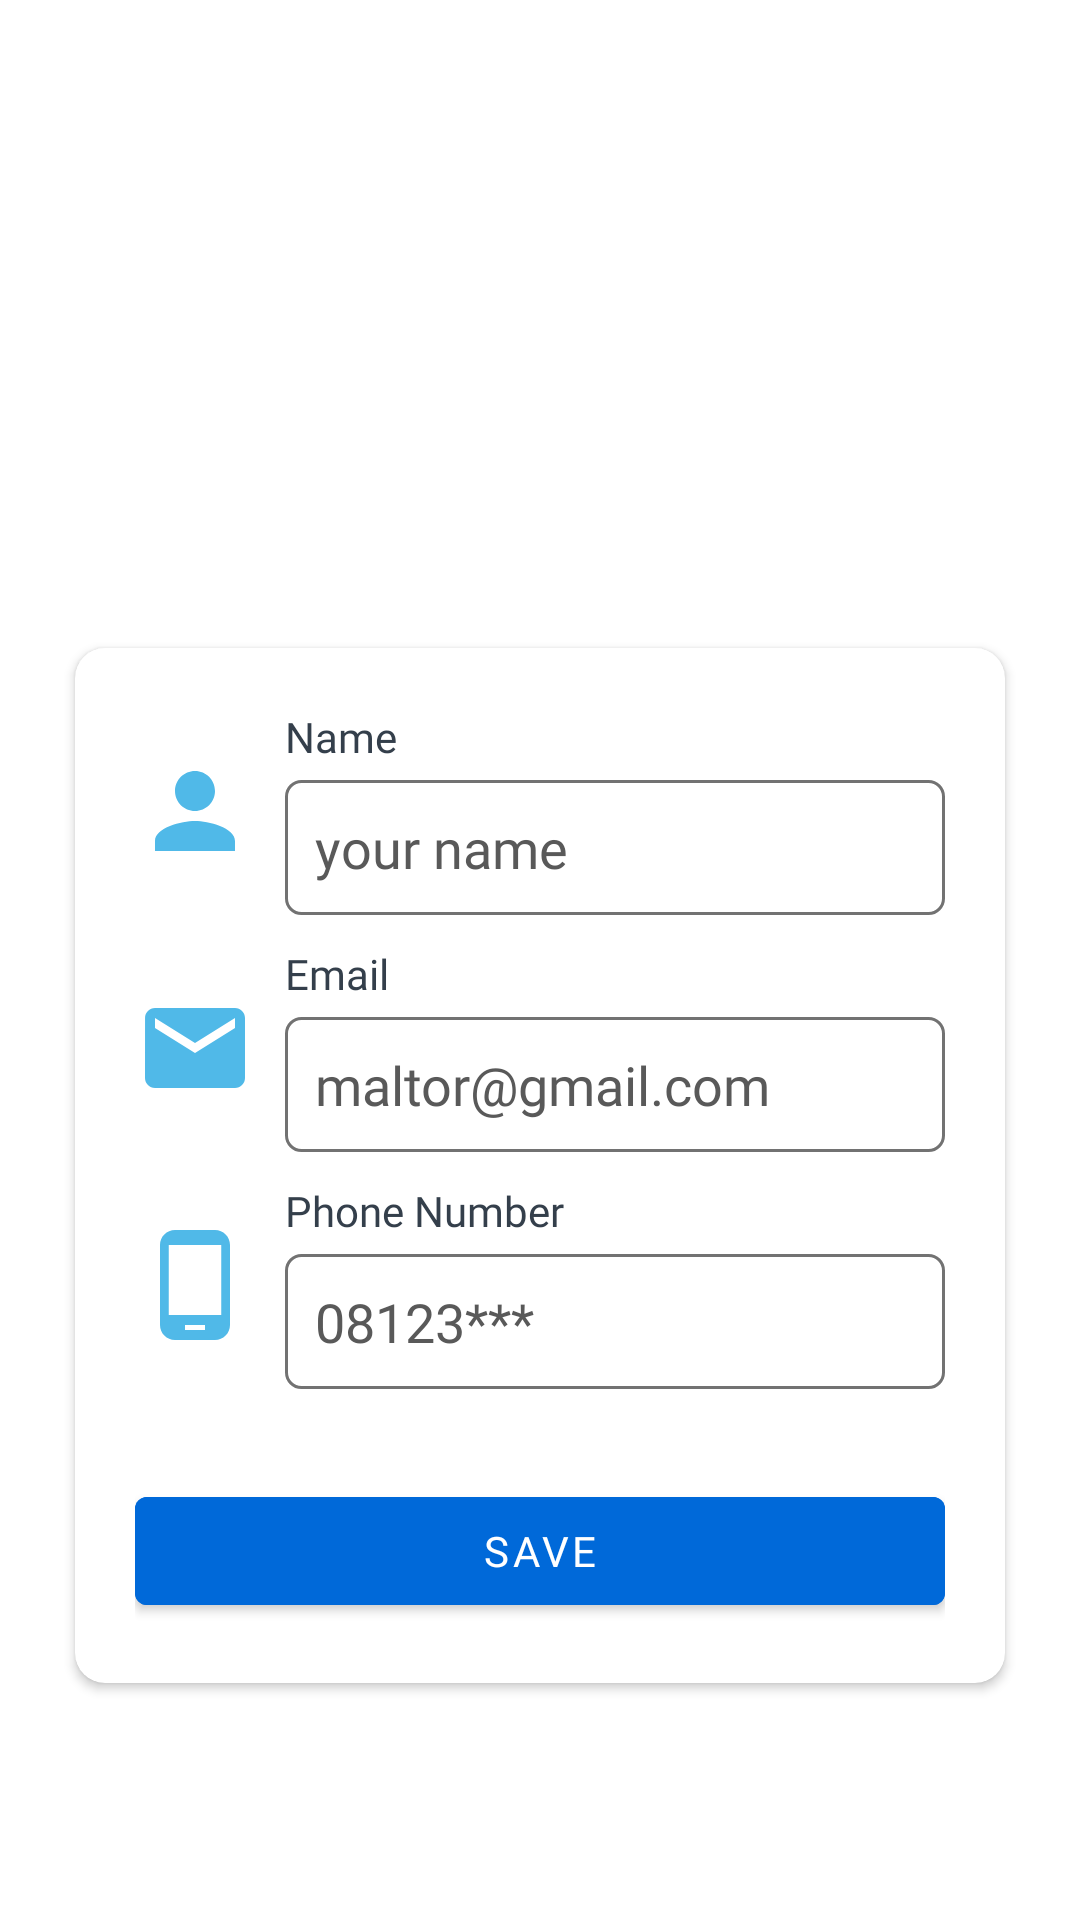

Layout XML and referenced resources for this Android screen:
<!-- AndroidManifest.xml: application theme Theme.Malware_app_detection -->
<!-- res/layout/fragment_edit_profile.xml -->
<?xml version="1.0" encoding="utf-8"?>
<FrameLayout xmlns:android="http://schemas.android.com/apk/res/android"
    xmlns:tools="http://schemas.android.com/tools"
    android:layout_width="match_parent"
    android:layout_height="match_parent"
    xmlns:app="http://schemas.android.com/apk/res-auto"
    tools:context=".ui.edit_account.EditProfileFragment">

    <ScrollView
        android:layout_width="match_parent"
        android:layout_height="match_parent">
        <LinearLayout
            android:layout_marginTop="20dp"
            android:layout_width="match_parent"
            android:layout_height="wrap_content"
            android:orientation="vertical">
            <ImageView
                android:layout_width="150dp"
                android:layout_height="150dp"
                android:src="@drawable/profil"
                android:layout_gravity="center"/>
            <androidx.cardview.widget.CardView
                android:layout_width="match_parent"
                android:layout_height="wrap_content"
                android:layout_marginHorizontal="20dp"
                android:layout_marginTop="40dp"
                app:cardCornerRadius="10dp"
                app:cardUseCompatPadding="true">
                <LinearLayout
                    android:layout_width="match_parent"
                    android:layout_height="wrap_content"
                    android:orientation="vertical"
                    android:padding="20dp">
                    <LinearLayout
                        android:layout_width="match_parent"
                        android:layout_height="wrap_content"
                        android:layout_marginBottom="10dp">
                        <ImageView
                            android:layout_width="40dp"
                            android:layout_height="40dp"
                            android:layout_marginRight="10dp"
                            android:src="@drawable/ic_baseline_person_24"
                            android:layout_gravity="center_vertical"/>
                        <LinearLayout
                            android:layout_width="0dp"
                            android:layout_weight="1"
                            android:orientation="vertical"
                            android:layout_height="wrap_content">

                            <TextView
                                android:layout_width="wrap_content"
                                android:layout_height="wrap_content"
                                android:layout_marginBottom="5dp"
                                android:text="Name"
                                android:fontFamily="@font/latoregular"
                                android:textColor="#343F4B" />
                            <EditText
                                android:id="@+id/etName"
                                android:layout_width="match_parent"
                                android:layout_weight="1"
                                android:hint="your name"
                                android:fontFamily="@font/latoregular"
                                android:textColorHint="#595959"
                                android:padding="10dip"
                                android:background="@drawable/rounded_edit_text"
                                android:layout_height="45dp"/>
                        </LinearLayout>
                    </LinearLayout>
                    <LinearLayout
                        android:layout_width="match_parent"
                        android:layout_height="wrap_content"
                        android:layout_marginBottom="10dp">
                        <ImageView
                            android:layout_width="40dp"
                            android:layout_height="40dp"
                            android:layout_marginRight="10dp"
                            android:src="@drawable/ic_baseline_mail_24"
                            android:layout_gravity="center_vertical"/>
                        <LinearLayout
                            android:layout_width="0dp"
                            android:layout_weight="1"
                            android:orientation="vertical"
                            android:layout_height="wrap_content">
                            <TextView
                                android:layout_width="wrap_content"
                                android:layout_height="wrap_content"
                                android:text="Email"
                                android:fontFamily="@font/latoregular"
                                android:textColor="#343F4B"
                                android:layout_marginBottom="5dp"/>
                            <EditText
                                android:id="@+id/etEmail"
                                android:layout_width="match_parent"
                                android:layout_weight="1"
                                android:hint="maltor@gmail.com"
                                android:textColorHint="#595959"
                                android:padding="10dip"
                                android:fontFamily="@font/latoregular"
                                android:background="@drawable/rounded_edit_text"
                                android:layout_height="45dp"/>
                        </LinearLayout>
                    </LinearLayout>
                    <LinearLayout
                        android:layout_width="match_parent"
                        android:layout_height="wrap_content"
                        android:layout_marginBottom="10dp">
                        <ImageView
                            android:layout_width="40dp"
                            android:layout_height="40dp"
                            android:layout_marginRight="10dp"
                            android:src="@drawable/ic_baseline_phone_android_24"
                            android:layout_gravity="center_vertical"/>
                        <LinearLayout
                            android:layout_width="0dp"
                            android:layout_weight="1"
                            android:orientation="vertical"
                            android:layout_height="wrap_content">

                            <TextView
                                android:layout_width="wrap_content"
                                android:layout_height="wrap_content"
                                android:layout_marginBottom="5dp"
                                android:text="Phone Number"
                                android:fontFamily="@font/latoregular"
                                android:textColor="#343F4B" />
                            <EditText
                                android:id="@+id/etPhoneNumber"
                                android:layout_width="match_parent"
                                android:layout_weight="1"
                                android:hint="08123***"
                                android:fontFamily="@font/latoregular"
                                android:padding="10dip"
                                android:textColorHint="#595959"
                                android:background="@drawable/rounded_edit_text"
                                android:layout_height="45dp"/>
                        </LinearLayout>
                    </LinearLayout>
                    <com.google.android.material.button.MaterialButton
                        android:id="@+id/btnEdit"
                        android:layout_marginTop="20dp"
                        android:layout_width="match_parent"
                        android:layout_height="wrap_content"
                        android:backgroundTint="#0069D9"
                        android:fontFamily="@font/robotoregular"
                        android:text="Save"/>
                </LinearLayout>
            </androidx.cardview.widget.CardView>
        </LinearLayout>
    </ScrollView>

</FrameLayout>
<!-- resources referenced by this layout -->
<resources>
  <!-- drawable ic_baseline_mail_24 (drawable) -->
  <vector android:height="24dp" android:tint="#50B9E8"
      android:viewportHeight="24" android:viewportWidth="24"
      android:width="24dp" xmlns:android="http://schemas.android.com/apk/res/android">
      <path android:fillColor="@android:color/white" android:pathData="M20,4L4,4c-1.1,0 -1.99,0.9 -1.99,2L2,18c0,1.1 0.9,2 2,2h16c1.1,0 2,-0.9 2,-2L22,6c0,-1.1 -0.9,-2 -2,-2zM20,8l-8,5 -8,-5L4,6l8,5 8,-5v2z"/>
  </vector>
  <!-- drawable ic_baseline_person_24 (drawable) -->
  <vector android:height="24dp" android:tint="#50B9E8"
      android:viewportHeight="24" android:viewportWidth="24"
      android:width="24dp" xmlns:android="http://schemas.android.com/apk/res/android">
      <path android:fillColor="@android:color/white" android:pathData="M12,12c2.21,0 4,-1.79 4,-4s-1.79,-4 -4,-4 -4,1.79 -4,4 1.79,4 4,4zM12,14c-2.67,0 -8,1.34 -8,4v2h16v-2c0,-2.66 -5.33,-4 -8,-4z"/>
  </vector>
  <!-- drawable ic_baseline_phone_android_24 (drawable) -->
  <vector android:height="24dp" android:tint="#50B9E8"
      android:viewportHeight="24" android:viewportWidth="24"
      android:width="24dp" xmlns:android="http://schemas.android.com/apk/res/android">
      <path android:fillColor="@android:color/white" android:pathData="M16,1L8,1C6.34,1 5,2.34 5,4v16c0,1.66 1.34,3 3,3h8c1.66,0 3,-1.34 3,-3L19,4c0,-1.66 -1.34,-3 -3,-3zM14,21h-4v-1h4v1zM17.25,18L6.75,18L6.75,4h10.5v14z"/>
  </vector>
  <!-- drawable rounded_edit_text (drawable) -->
  <?xml version="1.0" encoding="utf-8"?>
  <shape xmlns:android="http://schemas.android.com/apk/res/android"
      android:shape="rectangle" android:padding="10dp">
  
      <solid android:color="#FFFFFF"/>
      <stroke android:width="1dp" android:color="#727272" />
      <corners
          android:bottomRightRadius="5dp"
          android:bottomLeftRadius="5dp"
          android:topLeftRadius="5dp"
          android:topRightRadius="5dp" />
  </shape>
  <style name="Theme.Malware_app_detection" parent="Theme.MaterialComponents.DayNight.DarkActionBar">
          
  
  
          <item name="colorPrimary">#2196F3</item>
          <item name="colorPrimaryVariant">#03A9F4</item>
          <item name="colorOnPrimary">@color/white</item>
          
          <item name="colorSecondary">@color/teal_200</item>
          <item name="colorSecondaryVariant">@color/teal_700</item>
          <item name="colorOnSecondary">@color/black</item>
          
          <item name="android:statusBarColor" tools:targetApi="l">?attr/colorPrimaryVariant</item>
          
      </style>
  <color name="white">#FFFFFFFF</color>
  <color name="teal_200">#FF03DAC5</color>
  <color name="teal_700">#FF018786</color>
  <color name="black">#FF000000</color>
</resources>
